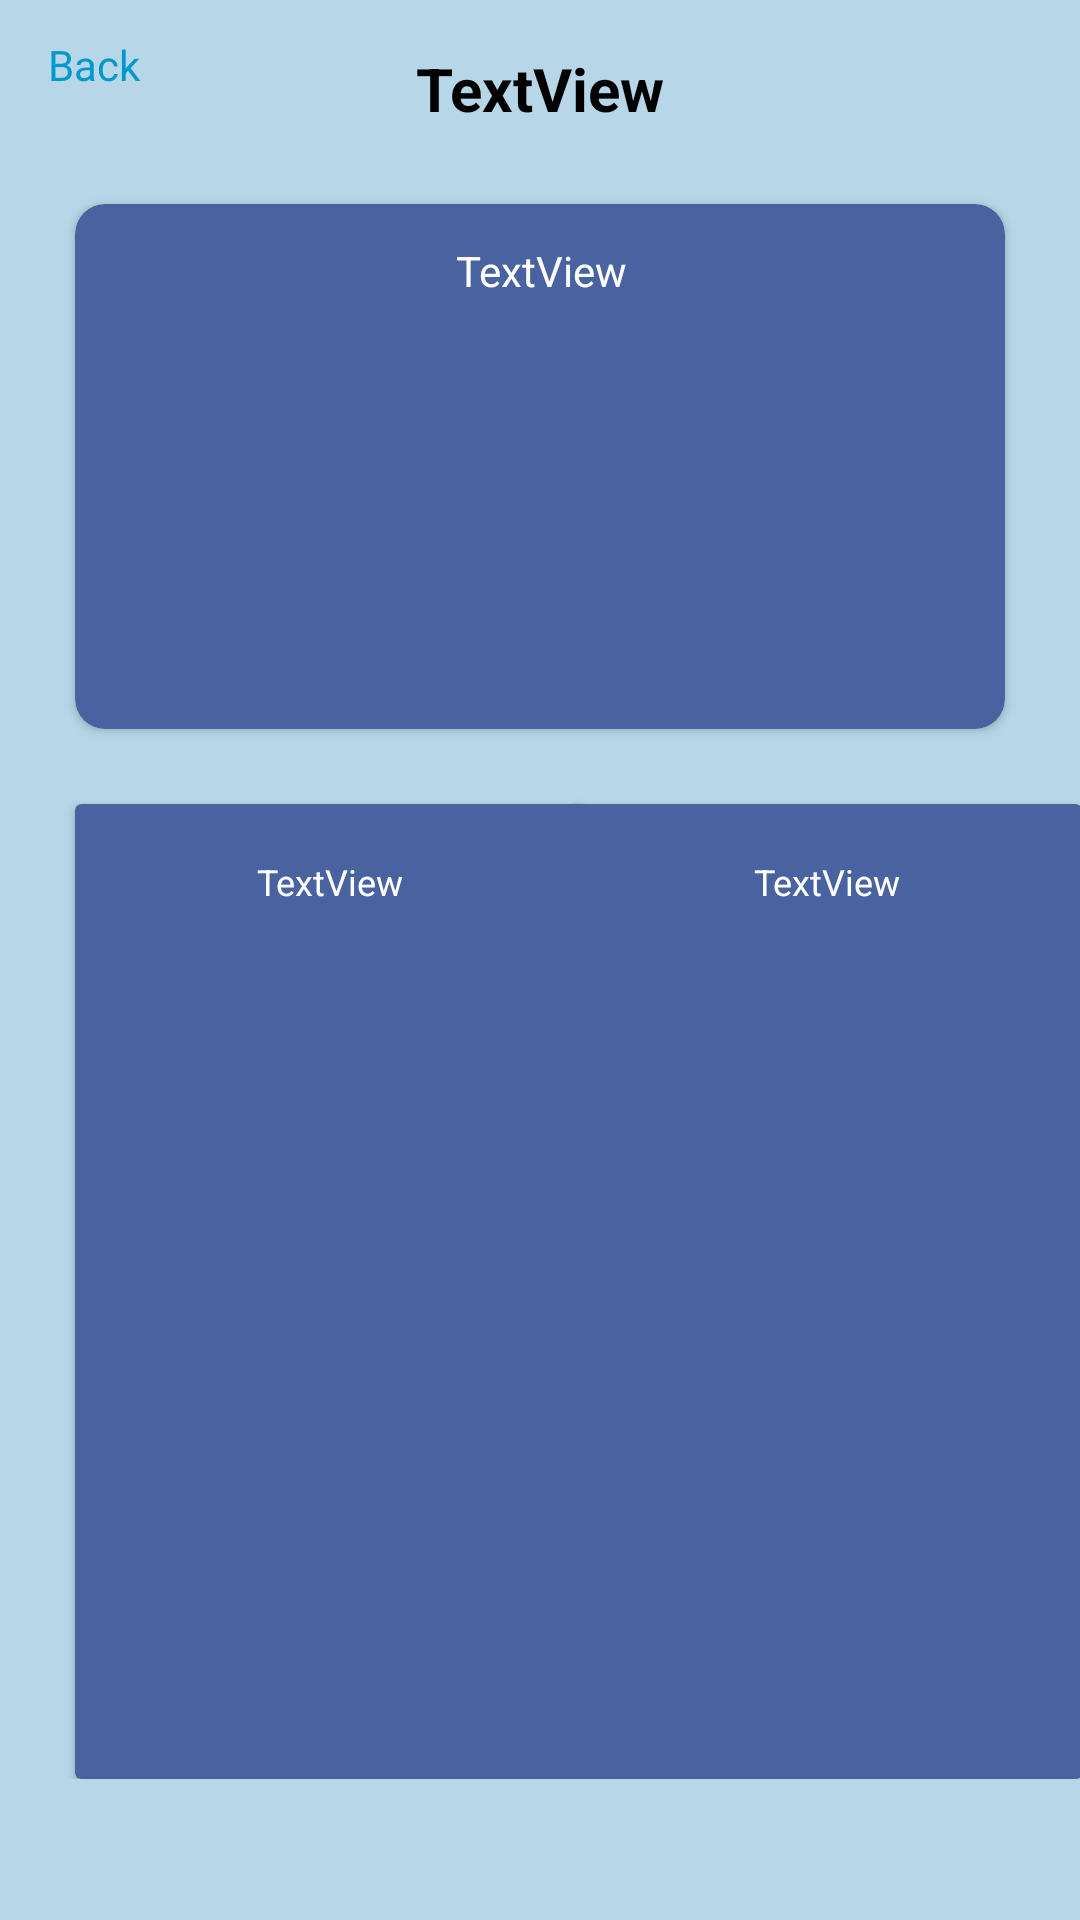

This screen was rendered from an Android layout file. Write that file and the resources it references.
<!-- AndroidManifest.xml: application theme Theme.TrioFit -->
<!-- res/layout/activity_bmi_information.xml -->
<?xml version="1.0" encoding="utf-8"?>
<androidx.constraintlayout.widget.ConstraintLayout xmlns:android="http://schemas.android.com/apk/res/android"
    xmlns:app="http://schemas.android.com/apk/res-auto"
    xmlns:tools="http://schemas.android.com/tools"
    android:layout_width="match_parent"
    android:layout_height="match_parent"
    android:background="?colorPrimary"
    tools:context=".bmiInformation">

    <ScrollView
        android:id="@+id/scrollView2"
        android:layout_width="match_parent"
        android:layout_height="match_parent"
        app:layout_constraintBottom_toBottomOf="parent"
        app:layout_constraintEnd_toEndOf="parent"
        app:layout_constraintHorizontal_bias="0.0"
        app:layout_constraintStart_toStartOf="parent"
        app:layout_constraintTop_toTopOf="parent"
        app:layout_constraintVertical_bias="1.0">

        <androidx.constraintlayout.widget.ConstraintLayout
            android:layout_width="match_parent"
            android:layout_height="wrap_content"
            android:orientation="vertical">

            <TextView
                android:id="@+id/profileBack2"
                android:layout_width="wrap_content"
                android:layout_height="wrap_content"
                android:layout_marginStart="16dp"
                android:layout_marginTop="12dp"
                android:text="Back"
                android:textColor="@android:color/holo_blue_dark"
                app:layout_constraintStart_toStartOf="parent"
                app:layout_constraintTop_toTopOf="parent" />

            <androidx.cardview.widget.CardView
                android:id="@+id/cardView4"
                android:layout_width="170dp"
                android:layout_height="325dp"
                android:layout_marginStart="21dp"
                android:layout_marginTop="25dp"
                android:layout_marginEnd="25dp"
                app:cardBackgroundColor="?colorSecondaryVariant"
                app:layout_constraintEnd_toEndOf="parent"
                app:layout_constraintStart_toEndOf="@+id/cardView5"
                app:layout_constraintTop_toBottomOf="@+id/cardView6">

                <androidx.constraintlayout.widget.ConstraintLayout
                    android:layout_width="match_parent"
                    android:layout_height="match_parent">

                    <TextView
                        android:id="@+id/solution"
                        android:layout_width="137dp"
                        android:layout_height="290dp"
                        android:layout_marginStart="15dp"
                        android:layout_marginTop="15dp"
                        android:layout_marginEnd="15dp"
                        android:layout_marginBottom="15dp"
                        android:text="TextView"
                        android:textColor="@color/white"
                        android:textAlignment="center"
                        android:textSize="12sp"
                        app:layout_constraintBottom_toBottomOf="parent"
                        app:layout_constraintEnd_toEndOf="parent"
                        app:layout_constraintStart_toStartOf="parent"
                        app:layout_constraintTop_toTopOf="parent" />
                </androidx.constraintlayout.widget.ConstraintLayout>
            </androidx.cardview.widget.CardView>

            <androidx.cardview.widget.CardView
                android:id="@+id/cardView5"
                android:layout_width="170dp"
                android:layout_height="325dp"
                android:layout_marginStart="25dp"
                android:layout_marginTop="25dp"
                app:cardBackgroundColor="?colorSecondaryVariant"
                app:layout_constraintStart_toStartOf="parent"
                app:layout_constraintTop_toBottomOf="@+id/cardView6">

                <androidx.constraintlayout.widget.ConstraintLayout
                    android:layout_width="match_parent"
                    android:layout_height="match_parent">

                    <TextView
                        android:id="@+id/risk"
                        android:layout_width="135dp"
                        android:layout_height="290dp"
                        android:layout_marginStart="15dp"
                        android:layout_marginTop="15dp"
                        android:layout_marginEnd="15dp"
                        android:layout_marginBottom="15dp"
                        android:text="TextView"
                        android:textAlignment="center"
                        android:textColor="@color/white"
                        android:textSize="12sp"
                        app:layout_constraintBottom_toBottomOf="parent"
                        app:layout_constraintEnd_toEndOf="parent"
                        app:layout_constraintStart_toStartOf="parent"
                        app:layout_constraintTop_toTopOf="parent" />
                </androidx.constraintlayout.widget.ConstraintLayout>
            </androidx.cardview.widget.CardView>

            <TextView
                android:id="@+id/bmiType"
                android:layout_width="wrap_content"
                android:layout_height="wrap_content"
                android:layout_marginTop="16dp"
                android:text="TextView"
                android:textSize="20sp"
                android:textStyle="bold"
                android:textColor="?colorOnPrimary"
                app:layout_constraintEnd_toEndOf="parent"
                app:layout_constraintHorizontal_bias="0.5"
                app:layout_constraintStart_toStartOf="parent"
                app:layout_constraintTop_toTopOf="parent" />

            <androidx.cardview.widget.CardView
                android:id="@+id/cardView6"
                android:layout_width="match_parent"
                android:layout_height="175dp"
                android:layout_marginStart="25dp"
                android:layout_marginTop="25dp"
                android:layout_marginEnd="25dp"
                app:cardBackgroundColor="?colorSecondaryVariant"
                app:cardCornerRadius="10dp"
                app:layout_constraintEnd_toEndOf="parent"
                app:layout_constraintStart_toStartOf="parent"
                app:layout_constraintTop_toBottomOf="@+id/bmiType">

                <androidx.constraintlayout.widget.ConstraintLayout
                    android:layout_width="match_parent"
                    android:layout_height="match_parent">

                <TextView
                    android:id="@+id/typeInfo"
                    android:layout_width="346dp"
                    android:layout_height="150dp"
                    android:layout_marginStart="10dp"
                    android:layout_marginTop="10dp"
                    android:layout_marginEnd="10dp"
                    android:layout_marginBottom="10dp"
                    android:text="TextView"
                    android:textColor="@color/white"
                    android:textAlignment="center"
                    app:layout_constraintBottom_toBottomOf="parent"
                    app:layout_constraintEnd_toEndOf="parent"
                    app:layout_constraintStart_toStartOf="parent"
                    app:layout_constraintTop_toTopOf="parent" />
                </androidx.constraintlayout.widget.ConstraintLayout>
            </androidx.cardview.widget.CardView>
        </androidx.constraintlayout.widget.ConstraintLayout>
    </ScrollView>
</androidx.constraintlayout.widget.ConstraintLayout>
<!-- resources referenced by this layout -->
<resources>
  <color name="white">#FFFFFFFF</color>
  <style name="Theme.TrioFit" parent="Theme.MaterialComponents.DayNight.DarkActionBar">
          
          <item name="colorPrimary">@color/lightbg</item>
          <item name="colorPrimaryVariant">@color/gray</item>
          <item name="colorOnPrimary">@color/black</item>
          
          <item name="colorSecondary">@color/button</item>
          <item name="colorSecondaryVariant">@color/card</item>
          <item name="colorOnSecondary">@color/black</item>
          
          <item name="android:statusBarColor" tools:targetApi="l">?attr/colorPrimaryVariant</item>
          
      </style>
  <color name="lightbg">#8071AFD1</color>
  <color name="gray">#888888</color>
  <color name="black">#FF000000</color>
  <color name="button">#7B8BAF</color>
  <color name="card">#4863A0</color>
</resources>
